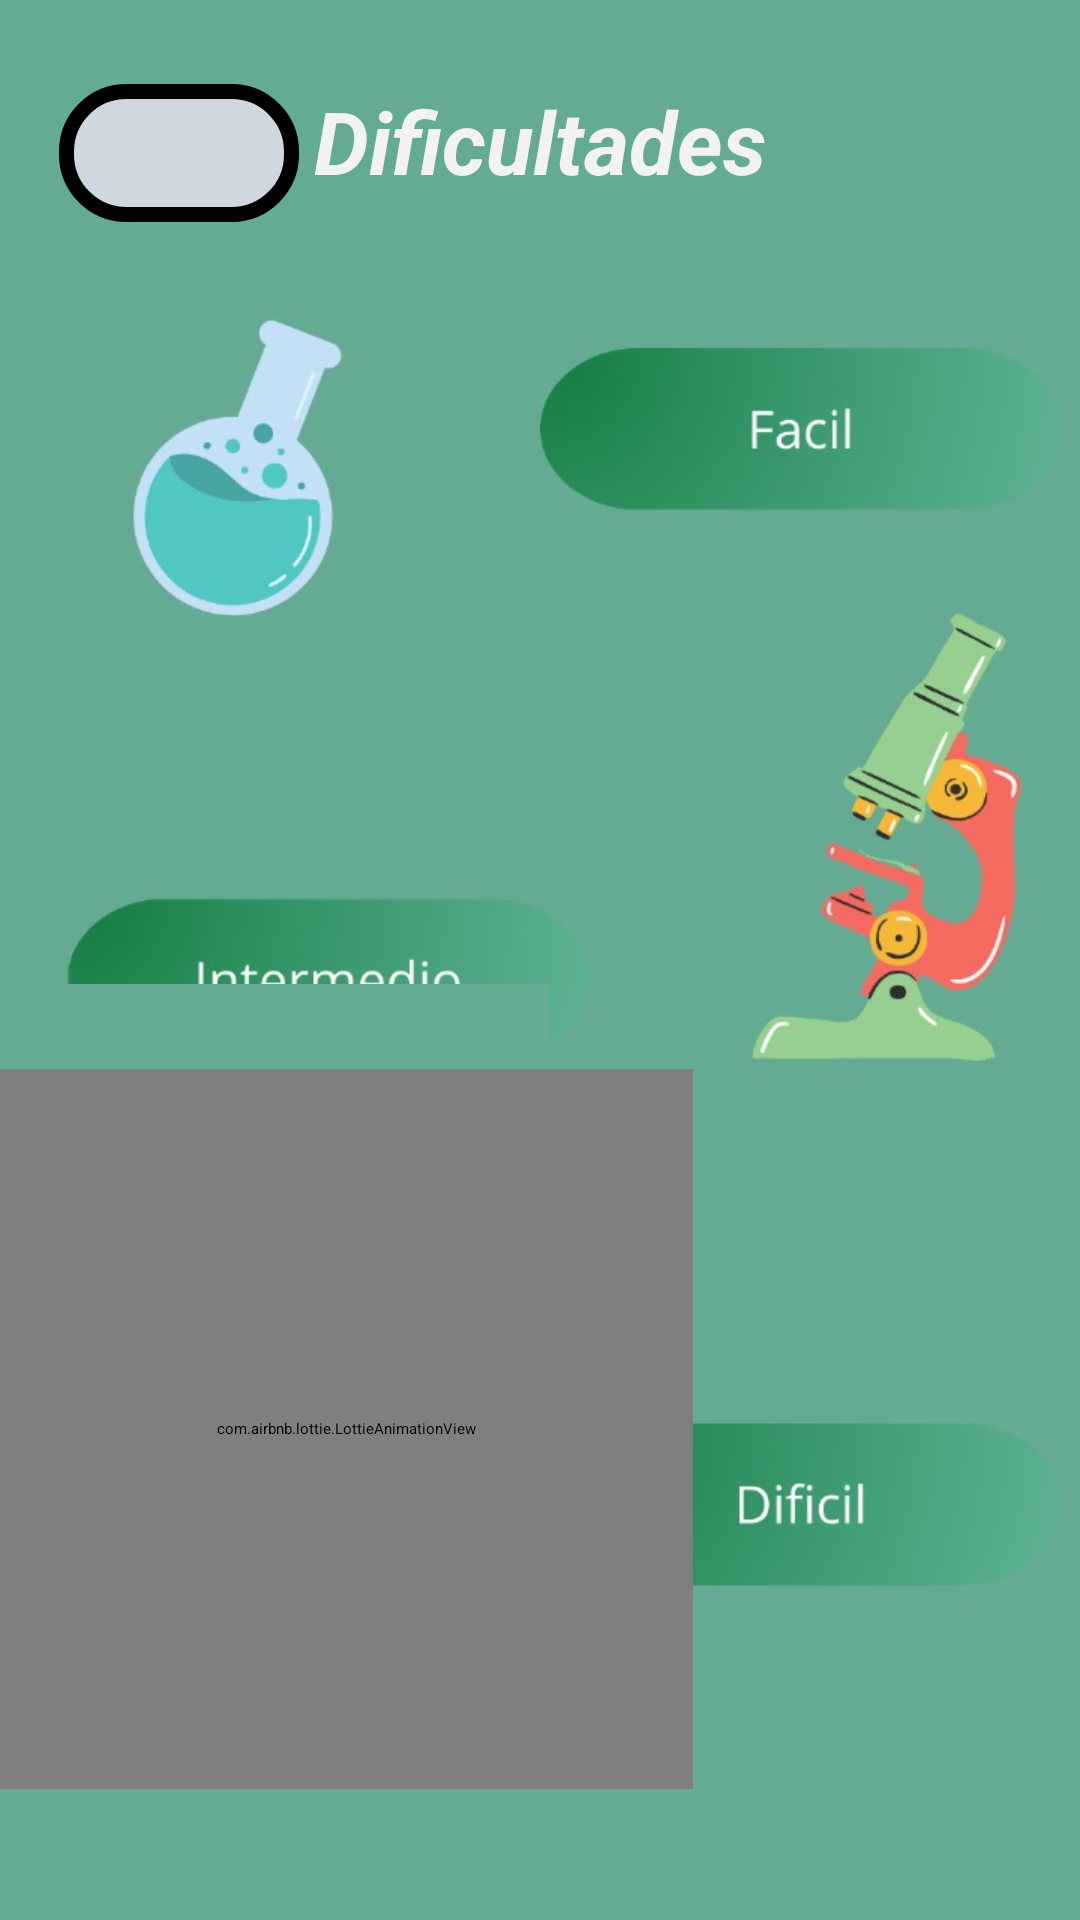

Produce the Android XML layout that renders to this screen, including the resource entries it uses.
<!-- AndroidManifest.xml: application theme Theme.GeniusKids -->
<!-- res/layout/activity_dificultad_ciencias.xml -->
<?xml version="1.0" encoding="utf-8"?>
<androidx.constraintlayout.widget.ConstraintLayout xmlns:android="http://schemas.android.com/apk/res/android"
    xmlns:app="http://schemas.android.com/apk/res-auto"
    xmlns:tools="http://schemas.android.com/tools"
    android:id="@+id/main"
    android:layout_width="match_parent"
    android:layout_height="match_parent"
    android:background="@drawable/fondodificultadciencias"
    tools:context=".niveles.dificultad_ciencias">

    <View
        android:id="@+id/view"
        android:layout_width="183dp"
        android:layout_height="312dp"
        android:background="#65aa92"
        app:layout_constraintBottom_toBottomOf="parent"
        app:layout_constraintEnd_toEndOf="parent"
        app:layout_constraintHorizontal_bias="0.0"
        app:layout_constraintStart_toStartOf="parent"
        app:layout_constraintTop_toTopOf="parent"
        app:layout_constraintVertical_bias="1.0"
        app:shapeAppearanceOverlay="@style/radius"
        app:strokeWidth="3dp" />

    <com.airbnb.lottie.LottieAnimationView
        android:id="@+id/lottieAnimationView"
        android:layout_width="231dp"
        android:layout_height="240dp"
        app:layout_constraintBottom_toBottomOf="parent"
        app:layout_constraintEnd_toEndOf="parent"
        app:layout_constraintHorizontal_bias="0.0"
        app:layout_constraintStart_toStartOf="parent"
        app:layout_constraintTop_toTopOf="parent"
        app:layout_constraintVertical_bias="0.891"
        app:lottie_autoPlay="true"
        app:lottie_loop="true"
        app:lottie_rawRes="@raw/ciencias" />

    <View
        android:id="@+id/view4"
        android:layout_width="match_parent"
        android:layout_height="102dp"
        android:background="#65aa92"
        app:layout_constraintBottom_toBottomOf="parent"
        app:layout_constraintEnd_toEndOf="parent"
        app:layout_constraintHorizontal_bias="0.0"
        app:layout_constraintStart_toStartOf="parent"
        app:layout_constraintTop_toTopOf="parent"
        app:layout_constraintVertical_bias="0.0"
        app:shapeAppearanceOverlay="@style/radius"
        app:strokeWidth="3dp" />

    <ImageButton
        android:id="@+id/btnregresar3"
        android:layout_width="80dp"
        android:layout_height="46dp"
        android:layout_marginTop="28dp"
        android:layout_x="44dp"
        android:layout_y="36dp"
        android:background="@drawable/border_background"
        android:visibility="visible"
        app:layout_constraintEnd_toEndOf="parent"
        app:layout_constraintHorizontal_bias="0.07"
        app:layout_constraintStart_toStartOf="parent"
        app:layout_constraintTop_toTopOf="parent"
        app:srcCompat="@drawable/arrow" />

    <Button
        android:id="@+id/btnFacil"
        android:layout_width="215dp"
        android:layout_height="94dp"
        android:backgroundTint="#07E04A4A"
        app:layout_constraintBottom_toBottomOf="parent"
        app:layout_constraintEnd_toEndOf="parent"
        app:layout_constraintHorizontal_bias="1.0"
        app:layout_constraintStart_toStartOf="parent"
        app:layout_constraintTop_toTopOf="parent"
        app:layout_constraintVertical_bias="0.192"
        app:strokeWidth="5dp" />

    <Button
        android:id="@+id/btnIntermedio"
        android:layout_width="217dp"
        android:layout_height="94dp"
        android:backgroundTint="#07E04A4A"
        app:layout_constraintBottom_toBottomOf="parent"
        app:layout_constraintEnd_toEndOf="parent"
        app:layout_constraintHorizontal_bias="0.112"
        app:layout_constraintStart_toStartOf="parent"
        app:layout_constraintTop_toTopOf="parent"
        app:layout_constraintVertical_bias="0.511"
        app:strokeWidth="5dp" />

    <Button
        android:id="@+id/btnDificil"
        android:layout_width="217dp"
        android:layout_height="94dp"
        android:backgroundTint="#07E04A4A"
        app:layout_constraintBottom_toBottomOf="parent"
        app:layout_constraintEnd_toEndOf="parent"
        app:layout_constraintHorizontal_bias="1.0"
        app:layout_constraintStart_toStartOf="parent"
        app:layout_constraintTop_toTopOf="parent"
        app:layout_constraintVertical_bias="0.818"
        app:strokeWidth="5dp" />

    <TextView
        android:id="@+id/textView5"
        android:layout_width="183dp"
        android:layout_height="47dp"
        android:text="Dificultades"
        android:textAlignment="center"
        android:textColor="#F2F2F2"
        android:textSize="29sp"
        android:textStyle="bold|italic"
        app:layout_constraintBottom_toBottomOf="@+id/view4"
        app:layout_constraintEnd_toEndOf="parent"
        app:layout_constraintHorizontal_bias="0.501"
        app:layout_constraintStart_toStartOf="parent"
        app:layout_constraintTop_toTopOf="@+id/view4" />

</androidx.constraintlayout.widget.ConstraintLayout>
<!-- resources referenced by this layout -->
<resources>
  <!-- drawable arrow: png bitmap (drawable, 394 bytes) -->
  <!-- drawable border_background (drawable) -->
  <?xml version="1.0" encoding="utf-8"?>
  <shape xmlns:android="http://schemas.android.com/apk/res/android"
      android:shape="rectangle">
  
      <solid android:color="#cfd7e0"/>
  
      <stroke
          android:width="5dp"
          android:color="@color/black"
          />
  
      <corners
          android:topRightRadius="20dp"
          android:topLeftRadius="20dp"
          android:bottomRightRadius="20dp"
          android:bottomLeftRadius="20dp" />
  </shape>
  <!-- drawable fondodificultadciencias: jpg bitmap (drawable, 72047 bytes) -->
  <style name="radius">
          <item name="cornerSizeTopRight">20dp</item>
          <item name="cornerSizeTopLeft">20dp</item>
          <item name="cornerSizeBottomRight">20dp</item>
          <item name="cornerSizeBottomLeft">20dp</item>
  
  
      </style>
  <color name="black">#FF000000</color>
</resources>
